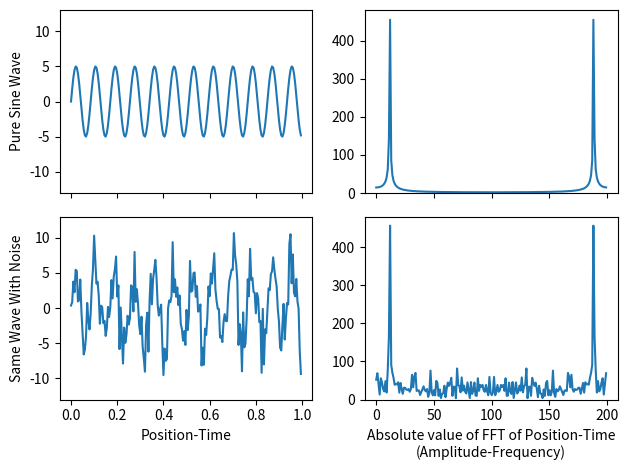
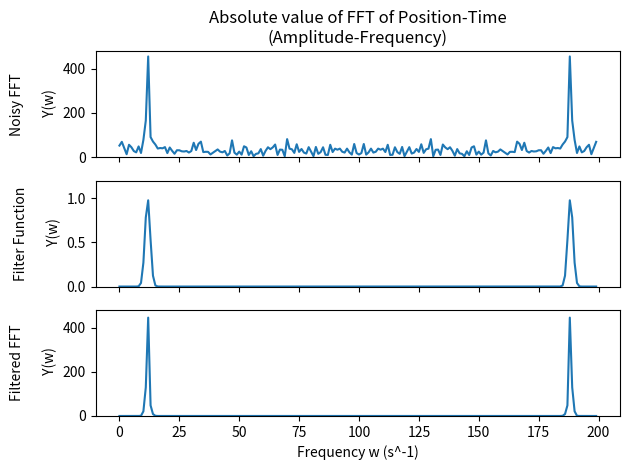
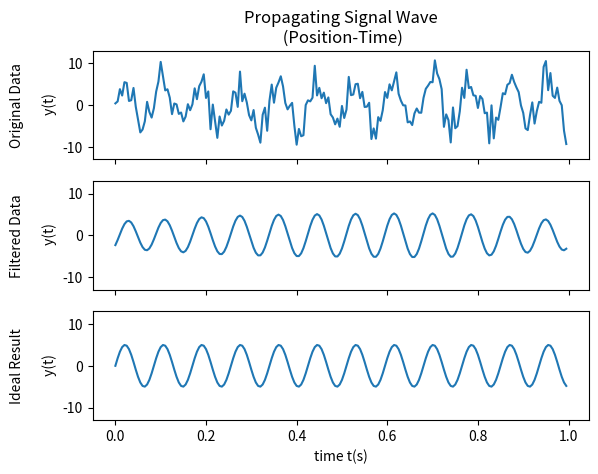

Write Python code to recreate these figures, in order.
from random import gauss
import matplotlib.pyplot as plt
import numpy as np

save = True  # if True then we save images as files
N = 200   # N is how many data points we will have in our sine wave
time = np.arange(N)

A1 = 5.   # wave amplitude
T1 = 17.  # wave period
y1 = A1*np.sin(2.*np.pi*time/T1)

A2 = 9.
T2 = 13.
y2 = A2*np.sin(2.*np.pi*time/T2)

y = y1  # +y2

noise_amp = A1/2.
# set the amplitude of the noise relative to sine's amp

"""
i=0
noise=[]
while i < N:
    noise.append(gauss(0,noise_amp))
    i+=1
"""
noise = [gauss(0, noise_amp) for _usused_variable in range(len(y))]
# this line and the commented block above, do exactly the same thing

x = y + noise
# x = y
# y is our pure sine wave, x is y with noise added

z1 = np.fft.fft(y)
z2 = np.fft.fft(x)
# take the Fast Fourier Transforms of both x and y

fig, ((ax1, ax2), (ax3, ax4)) = plt.subplots(2, 2, sharex='col', sharey='col')
""" 
this setups up a 2x2 array of graphs, based on the first two arguments
of plt.subplots()

the sharex and sharey force the x- and y-axes to be the same for each 
column
"""

ax1.plot(time/N, y)
ax2.plot(np.abs(z1))
ax3.plot(time/N, x)
ax4.plot(np.abs(z2))
""" 
our graphs are now plotted

(ax1,ax2) is a list of figures which are the top row of figures

therefore ax1 is top-left and ax2 is top-right

we plot the position-time graphs rescaled by a factor of N so that
the FFT x-axis agrees with the frequency we could measure from the
position-time graph. by default, both graphs use "data-point number"
on their x-axes, so would go 0 to 200 since N=200.
"""

fig.subplots_adjust(hspace=0)
# remove the horizontal space between the top and bottom row
ax3.set_xlabel('Position-Time')
ax4.set_xlabel('Absolute value of FFT of Position-Time\n(Amplitude-Frequency)')
ax3.set_ylim(-13, 13)
ax4.set_ylim(0, 480)
ax1.set_ylabel('Pure Sine Wave')
ax3.set_ylabel('Same Wave With Noise')

mydpi = 300
plt.tight_layout()

if (save): plt.savefig('SingleWaveAndNoiseWithFFT.png', dpi=mydpi)
plt.show()
"""
plt.show() displays the graph on your computer

plt.savefig will save the graph as a .png file, useful for including
in your report so you don't have to cut-and-paste
"""
print(z2)

M = len(z2)
freq = np.arange(M)  # frequency values, like time is the time values
print(freq)
sigma = np.std(noise)
print(sigma)
width = sigma   # width=2*sigma**2 where sigma is the standard deviation ,,,8
peak = N/T1    # ideal value is approximately N/T1 ,,,12.3
filter_function = (np.exp(-(freq-peak)**2/width)+np.exp(-(freq+peak-M)**2/width)
                   )
z_filtered = z2*filter_function
"""
we choose Gaussian filter functions, fairly wide, with
one peak per spike in our FFT graph

we eyeballed the FFT graph to figure out decent values of 
peak and width for our filter function

a larger width value is more forgiving if your peak value
is slightly off

making width a smaller value, and fixing the value of peak,
will give us a better final result
"""

fig, (ax1, ax2, ax3) = plt.subplots(3, 1, sharex='col')
# this gives us an array of 3 graphs, vertically aligned
ax1.plot(np.abs(z2))
ax2.plot(np.abs(filter_function))
ax3.plot(np.abs(z_filtered))
"""
note that in general, the fft is a complex function, hence we plot
the absolute value of it. in our case, the fft is real, but the
result is both positive and negative, and the absolute value is still
easier to understand

if we plotted (abs(fft))**2, that would be called the power spectra
"""

fig.subplots_adjust(hspace=0)
ax1.set_ylim(0, 480)
ax2.set_ylim(0, 1.2)
ax3.set_ylim(0, 480)
ax1.set_ylabel('Noisy FFT\n\n Y(w)')
ax2.set_ylabel('Filter Function\n\n Y(w)')
ax3.set_ylabel('Filtered FFT\n\n Y(w)')
ax3.set_xlabel('Frequency w (s^-1)')
ax1.set_title('Absolute value of FFT of Position-Time\n(Amplitude-Frequency)')

plt.tight_layout()
""" 
the \n in our xlabel does not save to file well without the
tight_layout() command
"""

if (save): plt.savefig('FilteringProcess.png', dpi=mydpi)
plt.show()

cleaned = np.fft.ifft(z_filtered)
"""
ifft is the inverse FFT algorithm

it converts an fft graph back into a sinusoidal graph

we took the data, took the fft, used a filter function 
to eliminate most of the noise, then took the inverse fft
to get our "cleaned" version of the original data
"""

fig, (ax1, ax2, ax3) = plt.subplots(3, 1, sharex='col', sharey='col')
ax1.plot(time/N, x)
ax2.plot(time/N, np.real(cleaned))
ax3.plot(time/N, y)
"""
we plot the real part of our cleaned data - but since the 
original data was real, the result of our tinkering should 
be real so we don't lose anything by doing this

if you don't explicitly plot the real part, python will 
do it anyway and give you a warning message about only
plotting the real part of a complex number. so really, 
it's just getting rid of a pesky warning message
"""

fig.subplots_adjust(hspace=0.2)
ax1.set_ylim(-13, 13)
ax1.set_ylabel('Original Data\n\n y(t)')
ax2.set_ylabel('Filtered Data\n\n y(t)')
ax3.set_ylabel('Ideal Result\n\n y(t)')
ax3.set_xlabel('time t(s)')
ax1.set_title('Propagating Signal Wave\n (Position-Time)')

if (save): plt.savefig('SingleWaveAndNoiseFFT.png', dpi=mydpi)
plt.show()

